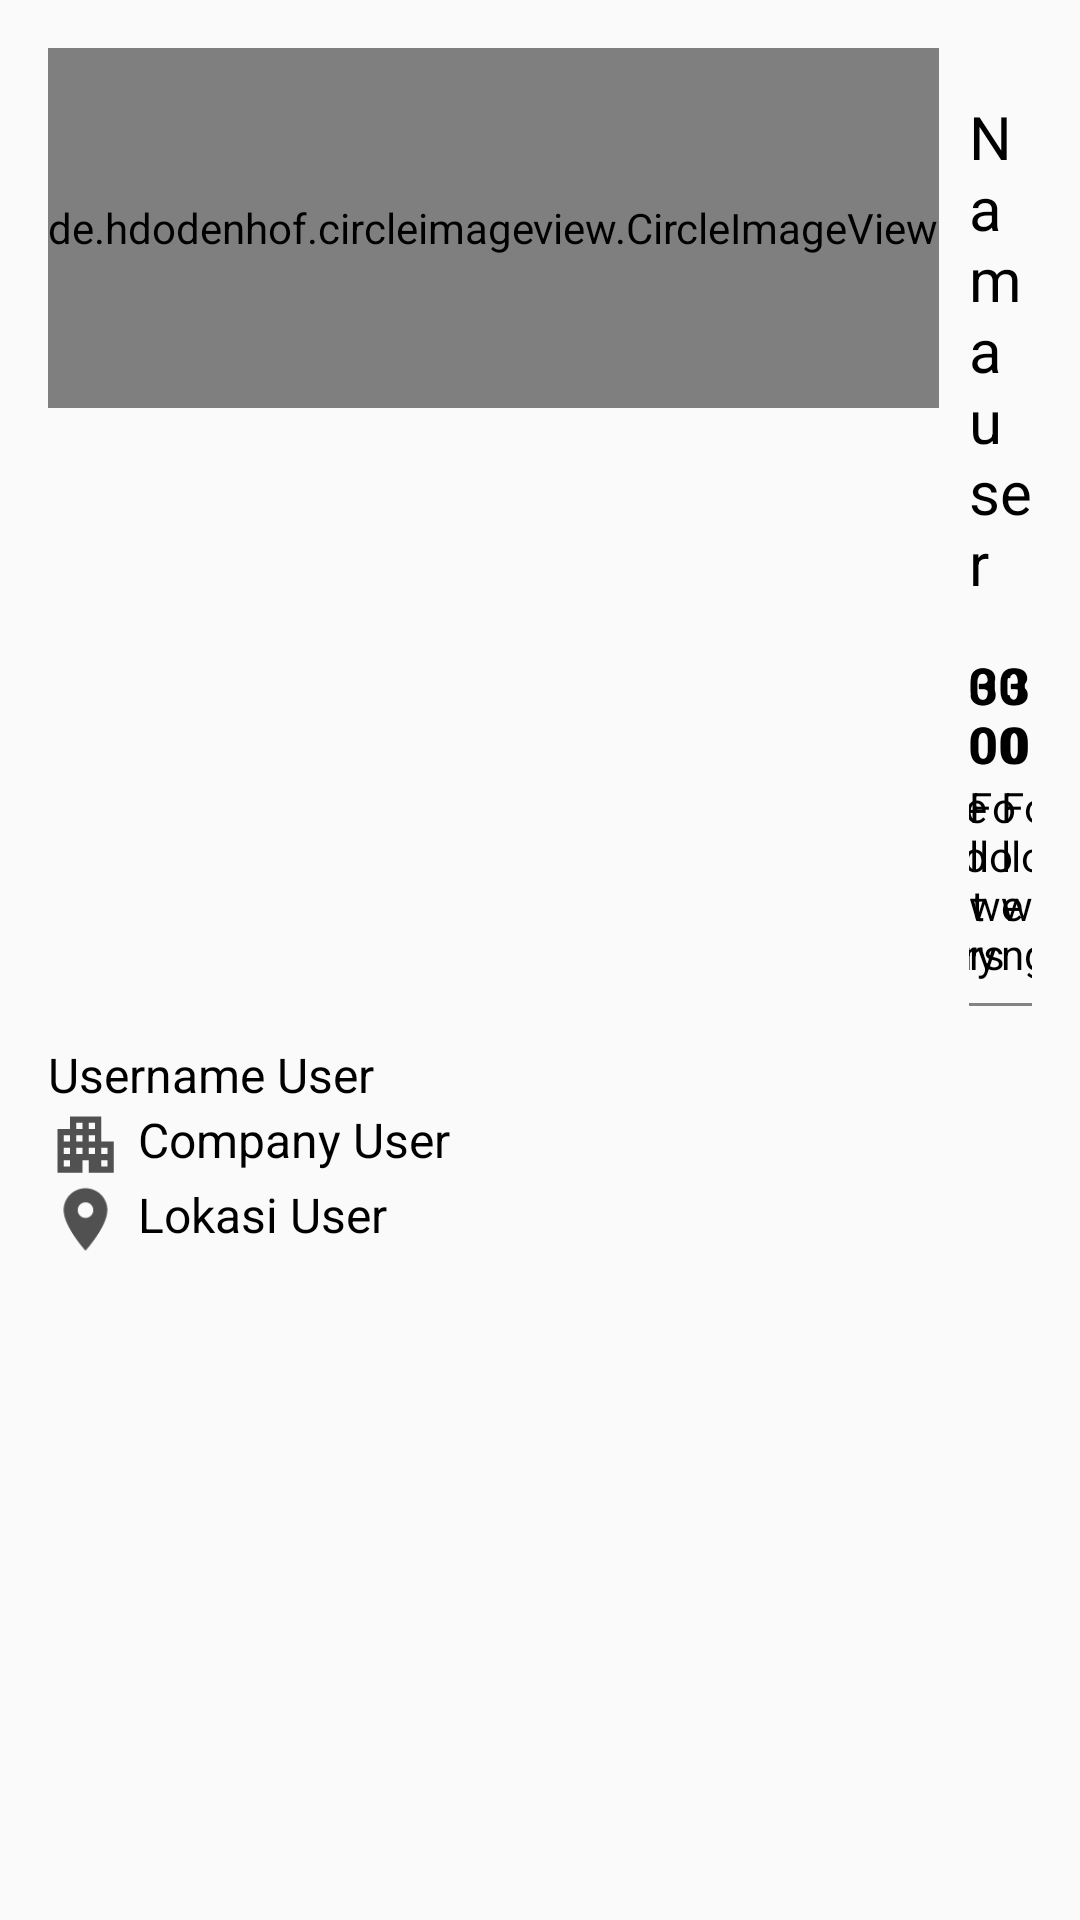

Produce the Android XML layout that renders to this screen, including the resource entries it uses.
<!-- AndroidManifest.xml: application theme AppTheme -->
<!-- res/layout/activity_detail_user.xml -->
<ScrollView xmlns:android="http://schemas.android.com/apk/res/android"
    xmlns:app="http://schemas.android.com/apk/res-auto"
    xmlns:tools="http://schemas.android.com/tools"
    android:layout_width="match_parent"
    android:layout_height="match_parent">

    <LinearLayout
        android:layout_width="match_parent"
        android:layout_height="wrap_content"
        android:layout_margin="16dp"
        android:orientation="vertical">

        <LinearLayout
            android:layout_width="match_parent"
            android:layout_height="wrap_content"
            android:orientation="horizontal">

            <de.hdodenhof.circleimageview.CircleImageView
                android:id="@+id/img_rv_photo"
                android:layout_width="wrap_content"
                android:layout_height="120dp"
                android:layout_marginEnd="10dp"
                app:civ_border_color="#FF909090"
                app:civ_border_width="1.5dp"
                tools:src="@tools:sample/avatars" />

            <LinearLayout
                android:layout_width="match_parent"
                android:layout_height="wrap_content"
                android:orientation="vertical">

                <TextView
                    android:id="@+id/tv_rv_name"
                    android:layout_width="wrap_content"
                    android:layout_height="wrap_content"
                    android:layout_marginTop="16dp"
                    android:text="@string/detail_name"
                    android:textColor="#000"
                    android:textSize="20sp" />

                <androidx.constraintlayout.widget.ConstraintLayout
                    android:layout_width="match_parent"
                    android:layout_height="wrap_content"
                    android:layout_marginTop="16dp"
                    android:orientation="horizontal">

                    <TextView
                        android:id="@+id/tv_rv_repository"
                        android:layout_width="wrap_content"
                        android:layout_height="wrap_content"
                        android:text="@string/_3000"
                        android:textColor="#000"
                        android:textSize="17sp"
                        android:textStyle="bold"
                        app:layout_constraintEnd_toStartOf="@id/tv_rv_followers"
                        app:layout_constraintStart_toStartOf="parent"
                        app:layout_constraintTop_toTopOf="parent" />

                    <TextView
                        android:id="@+id/tv_rv_followers"
                        android:layout_width="wrap_content"
                        android:layout_height="wrap_content"
                        android:text="@string/_3000"
                        android:textColor="#000"
                        android:textSize="17sp"
                        android:textStyle="bold"
                        app:layout_constraintEnd_toEndOf="parent"
                        app:layout_constraintStart_toStartOf="parent"
                        app:layout_constraintTop_toTopOf="parent" />

                    <TextView
                        android:id="@+id/tv_rv_following"
                        android:layout_width="wrap_content"
                        android:layout_height="wrap_content"
                        android:text="@string/_3000"
                        android:textColor="#000"
                        android:textSize="17sp"
                        android:textStyle="bold"
                        app:layout_constraintEnd_toEndOf="parent"
                        app:layout_constraintStart_toEndOf="@id/tv_rv_followers"
                        app:layout_constraintTop_toTopOf="parent" />

                    <TextView
                        android:id="@+id/tv_repository"
                        android:layout_width="wrap_content"
                        android:layout_height="wrap_content"
                        android:text="@string/repository"
                        android:textColor="#000"
                        android:textSize="14sp"
                        app:layout_constraintEnd_toStartOf="@id/tv_followers"
                        app:layout_constraintStart_toStartOf="parent"
                        app:layout_constraintTop_toBottomOf="@id/tv_rv_repository" />

                    <TextView
                        android:id="@+id/tv_followers"
                        android:layout_width="wrap_content"
                        android:layout_height="wrap_content"
                        android:text="@string/followers"
                        android:textColor="#000"
                        android:textSize="14sp"
                        app:layout_constraintEnd_toEndOf="parent"
                        app:layout_constraintStart_toStartOf="parent"
                        app:layout_constraintTop_toBottomOf="@id/tv_rv_followers" />

                    <TextView
                        android:id="@+id/tv_following"
                        android:layout_width="wrap_content"
                        android:layout_height="wrap_content"
                        android:text="@string/following"
                        android:textColor="#000"
                        android:textSize="14sp"
                        app:layout_constraintEnd_toEndOf="parent"
                        app:layout_constraintStart_toEndOf="@id/tv_followers"
                        app:layout_constraintTop_toBottomOf="@id/tv_rv_following" />

                </androidx.constraintlayout.widget.ConstraintLayout>

                <View
                    android:layout_width="match_parent"
                    android:layout_height="1dp"
                    android:layout_marginTop="7dp"
                    android:background="#838383" />
            </LinearLayout>

        </LinearLayout>

        <TextView
            android:id="@+id/tv_rv_username"
            android:layout_width="wrap_content"
            android:layout_height="wrap_content"
            android:layout_marginTop="12dp"
            android:text="@string/detail_username"
            android:textColor="#000"
            android:textSize="16sp" />

        <LinearLayout
            android:layout_width="match_parent"
            android:layout_height="wrap_content"
            android:orientation="horizontal">

            <ImageView
                android:layout_width="25dp"
                android:layout_height="25dp"
                android:layout_marginEnd="5dp"
                android:src="@drawable/ic_apartment" />

            <TextView
                android:id="@+id/tv_rv_company"
                android:layout_width="wrap_content"
                android:layout_height="wrap_content"
                android:text="@string/detail_company"
                android:textColor="#000"
                android:textSize="16sp" />
        </LinearLayout>


        <LinearLayout
            android:layout_width="match_parent"
            android:layout_height="wrap_content"
            android:orientation="horizontal">

            <ImageView
                android:layout_width="25dp"
                android:layout_height="25dp"
                android:layout_marginEnd="5dp"
                android:src="@drawable/ic_location" />

            <TextView
                android:id="@+id/tv_rv_lokasi"
                android:layout_width="wrap_content"
                android:layout_height="wrap_content"
                android:text="@string/detail_lokasi"
                android:textColor="#000"
                android:textSize="16sp" />
        </LinearLayout>

    </LinearLayout>

</ScrollView>
<!-- resources referenced by this layout -->
<resources>
  <!-- drawable ic_apartment (drawable) -->
  <vector android:height="24dp" android:tint="#515151"
      android:viewportHeight="24" android:viewportWidth="24"
      android:width="24dp" xmlns:android="http://schemas.android.com/apk/res/android">
      <path android:fillColor="@android:color/white" android:pathData="M17,11V3H7v4H3v14h8v-4h2v4h8V11H17zM7,19H5v-2h2V19zM7,15H5v-2h2V15zM7,11H5V9h2V11zM11,15H9v-2h2V15zM11,11H9V9h2V11zM11,7H9V5h2V7zM15,15h-2v-2h2V15zM15,11h-2V9h2V11zM15,7h-2V5h2V7zM19,19h-2v-2h2V19zM19,15h-2v-2h2V15z"/>
  </vector>
  <!-- drawable ic_location (drawable) -->
  <vector android:height="24dp" android:tint="#515151"
      android:viewportHeight="24" android:viewportWidth="24"
      android:width="24dp" xmlns:android="http://schemas.android.com/apk/res/android">
      <path android:fillColor="@android:color/white" android:pathData="M12,2C8.13,2 5,5.13 5,9c0,5.25 7,13 7,13s7,-7.75 7,-13c0,-3.87 -3.13,-7 -7,-7zM12,11.5c-1.38,0 -2.5,-1.12 -2.5,-2.5s1.12,-2.5 2.5,-2.5 2.5,1.12 2.5,2.5 -1.12,2.5 -2.5,2.5z"/>
  </vector>
  <string name="_3000">3000</string>
  <string name="detail_company">Company User</string>
  <string name="detail_lokasi">Lokasi User</string>
  <string name="detail_name">Nama user</string>
  <string name="detail_username">Username User</string>
  <string name="followers">Followers</string>
  <string name="following">Following</string>
  <string name="repository">Repository</string>
  <style name="AppTheme" parent="Theme.AppCompat.Light.DarkActionBar">
          
          <item name="colorPrimary">@color/colorPrimary</item>
          <item name="colorPrimaryDark">@color/colorPrimaryDark</item>
          <item name="colorAccent">@color/colorAccent</item>
      </style>
  <color name="colorPrimary">#795548</color>
  <color name="colorPrimaryDark">#5D4037</color>
  <color name="colorAccent">#FF5722</color>
</resources>
